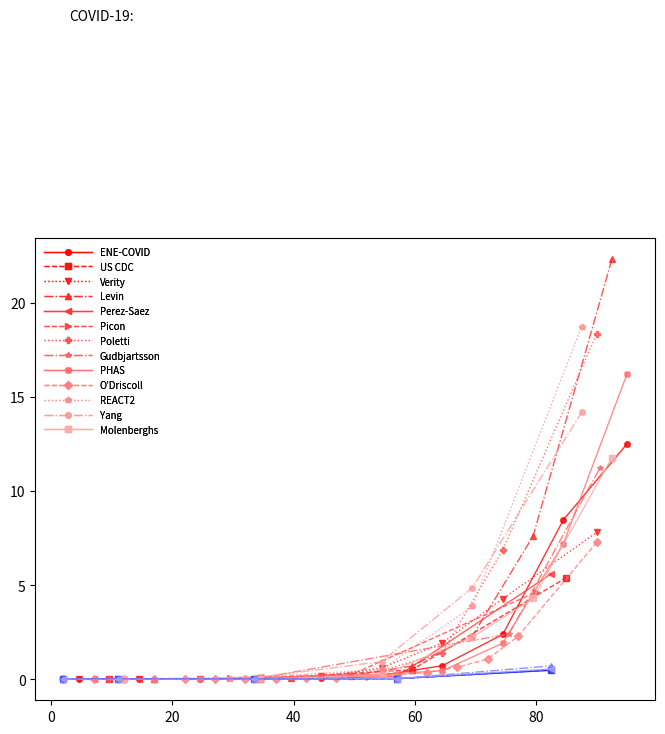

Reproduce this figure in Python. (Note: this script raises an exception after producing the figure.)
#!/usr/bin/python3
#
# Author: Marc Bevand — @zorinaq

import sys
import matplotlib.pyplot as plt
import matplotlib.ticker as ticker
import numpy as np
import scipy.stats
from scipy.optimize import curve_fit

maxage = 100

# Age-stratified IFR estimates for COVID-19
ifrs_covid = [

        # Calculated from Spanish ENE-COVID study
        # (see calc_ifr.py)
        ('ENE-COVID', {
            (0,9):    0.003,
            (10,19):  0.004,
            (20,29):  0.015,
            (30,39):  0.030,
            (40,49):  0.064,
            (50,59):  0.213,
            (60,69):  0.718,
            (70,79):  2.384,
            (80,89):  8.466,
            (90,maxage): 12.497,
        }),

        # US CDC estimate as of 10 Sep 2020
        # https://www.cdc.gov/coronavirus/2019-ncov/hcp/planning-scenarios.html
        # (table 1)
        ('US CDC', {
            (0,19):   0.003,
            (20,49):  0.02,
            (50,69):  0.5,
            (70,maxage): 5.4,
        }),

        # Verity et al.
        # https://www.thelancet.com/journals/laninf/article/PIIS1473-3099(20)30243-7/fulltext
        # (table 1)
        ('Verity', {
            (0,9):    0.00161,
            (10,19):  0.00695,
            (20,29):  0.0309,
            (30,39):  0.0844,
            (40,49):  0.161,
            (50,59):  0.595,
            (60,69):  1.93,
            (70,79):  4.28,
            (80,maxage): 7.80,
        }),

        # Levin et al.
        # https://www.medrxiv.org/content/10.1101/2020.07.23.20160895v5
        # (table 3)
        ('Levin', {
            (0,34):   0.004,
            (35,44):  0.06,
            (45,54):  0.2,
            (55,64):  0.7,
            (65,74):  2.3,
            (75,84):  7.6,
            (85,maxage): 22.3,
        }),

        # Perez-Saez et al.
        # https://www.thelancet.com/journals/laninf/article/PIIS1473-3099(20)30584-3/fulltext
        ('Perez-Saez', {
            (5,9):    0.0016,
            (10,19):  0.00032,
            (20,49):  0.0092,
            (50,64):  0.14,
            (65,maxage): 5.6,
        }),

        # Picon et al.
        # https://www.ncbi.nlm.nih.gov/pmc/articles/PMC7493765/
        # (table 2)
        ('Picon', {
            (20,39):  0.08,
            (40,59):  0.24,
            (60,maxage):  4.63,
        }),

        # Poletti et al.
        # https://www.eurosurveillance.org/content/10.2807/1560-7917.ES.2020.25.31.2001383
        # (table 1, column "Any time")
        ('Poletti', {
            (0,19):   0,
            (20,49):  0,
            (50,59):  0.46,
            (60,69):  1.42,
            (70,79):  6.87,
            (80,maxage):  18.35,
        }),

        # Gudbjartsson et al.: Humoral Immune Response to SARS-CoV-2 in Iceland
        # https://www.nejm.org/doi/full/10.1056/NEJMoa2026116
        # Supplementary Appendix 1
        # https://www.nejm.org/doi/suppl/10.1056/NEJMoa2026116/suppl_file/nejmoa2026116_appendix_1.pdf
        # (table S7)
        ('Gudbjartsson', {
            (0,70):   0.1,
            (71,80):  2.4,
            (81,maxage): 11.2,
        }),

        # Public Health Agency of Sweden
        # https://www.folkhalsomyndigheten.se/contentassets/53c0dc391be54f5d959ead9131edb771/infection-fatality-rate-covid-19-stockholm-technical-report.pdf
        # (table B.1)
        ('PHAS', {
            (0,49):   0.01,
            (50,59):  0.27,
            (60,69):  0.45,
            (70,79):  1.92,
            (80,89):  7.20,
            (90,maxage):  16.21,
        }),

        # O’Driscoll et al.: Age-specific mortality and immunity patterns of SARS-CoV-2 infection in 45 countries
        # https://www.medrxiv.org/content/10.1101/2020.08.24.20180851v1
        # (table S4)
        ('O’Driscoll', {
            (0,4):   0.002,
            (5,9):   0,
            (10,14): 0,
            (15,19): 0.002,
            (20,24): 0.004,
            (25,29): 0.009,
            (30,34): 0.017,
            (35,39): 0.029,
            (40,44): 0.053,
            (45,49): 0.086,
            (50,54): 0.154,
            (55,59): 0.241,
            (60,64): 0.359,
            (65,69): 0.642,
            (70,74): 1.076,
            (75,79): 2.276,
            (80,maxage): 7.274,
        }),

        # Ward et al.: Antibody prevalence for SARS-CoV-2 in England following first peak of the pandemic: REACT2 study in 100,000 adults
        # https://www.medrxiv.org/content/10.1101/2020.08.12.20173690v2
        # Supplementary Appendix
        # https://www.medrxiv.org/highwire/filestream/93745/field_highwire_adjunct_files/0/2020.08.12.20173690-1.docx
        # (table S2a, column "Based on confirmed COVID-19 deaths")
        ('REACT2', {
            (15,44):  0.03,
            (45,64):  0.52,
            (65,74):  3.87,
            (75,maxage): 18.71,
        }),

        # Yang et al.: Estimating the infection fatality risk of COVID-19 in New York City during the spring 2020 pandemic wave
        # https://www.medrxiv.org/content/10.1101/2020.06.27.20141689v2
        # (table 1)
        ('Yang', {
            (0,24):   0.0097,
            (25,44):  0.12,
            (45,64):  0.94,
            (65,74):  4.87,
            (75,maxage): 14.17,
        }),

        # Molenberghs et al.: Belgian Covid-19 Mortality, Excess Deaths, Number of Deaths per Million, and Infection Fatality Rates
        # https://www.medrxiv.org/content/10.1101/2020.06.20.20136234v1
        # (table 6)
        ('Molenberghs', {
            (0,24):   0.0005,
            (25,44):  0.017,
            (45,64):  0.21,
            (65,74):  2.24,
            (75,84):  4.29,
            (85,maxage): 11.77,
        }),

]

# In the CDC influenza burden pages (eg. table 1 in
# https://www.cdc.gov/flu/about/burden/2018-2019.html), only symptomatic
# illnesses are estimated. We must account for asymptomatic ones as well.
#
# In https://www.cdc.gov/flu/about/keyfacts.htm the CDC implies 55-60% of
# illnesses are symptomatic:
#
# «on average, about 8% of the U.S. population gets sick from flu each season,
# with a range of between 3% and 11%, depending on the season.
# [...]
# The commonly cited 5% to 20% estimate was based on a study that examined both
# symptomatic and asymptomatic influenza illness, which means it also looked at
# people who may have had the flu but never knew it because they didn’t have
# any symptoms. The 3% to 11% range is an estimate of the proportion of people
# who have symptomatic flu illness.»
#
# The CDC thus acknowledges that 55-60% of illnesses are symptomatic:
# 3/5 = 60%
# 11/20 = 55%
#
# We use the mid-point, 57.5%, as an estimate to account for both symptomatic
# and asymptomatic illnesses.
cdc_sympt = .575

# Age-stratified IFR estimates for seasonal influenza
ifrs_flu = [

        # US CDC 2018-2019 influenza burden
        # https://www.cdc.gov/flu/about/burden/2018-2019.html
        ('US CDC 2018-2019', {
            (0,4):              266/3_633_104 * 100 * cdc_sympt,
            (5,17):             211/7_663_310 * 100 * cdc_sympt,
            (18,49):            2_450/11_913_203 * 100 * cdc_sympt,
            (50,64):            5_676/9_238_038 * 100 * cdc_sympt,
            (65,maxage):        25_555/3_073_227 * 100 * cdc_sympt,
        }),

        # US CDC 2017-2018 influenza burden
        # https://www.cdc.gov/flu/about/burden/2017-2018.htm
        ('US CDC 2017-2018', {
            (0,4):              115/3_678_342 * 100 * cdc_sympt,
            (5,17):             528/7_512_601 * 100 * cdc_sympt,
            (18,49):            2_803/14_428_065 * 100 * cdc_sympt,
            (50,64):            6_751/13_237_932 * 100 * cdc_sympt,
            (65,maxage):        50_903/5_945_690 * 100 * cdc_sympt,
        }),

        # US CDC 2016-2017 influenza burden
        # https://www.cdc.gov/flu/about/burden/2016-2017.html
        ('US CDC 2016-2017', {
            (0,4):              126/2_381_218 * 100 * cdc_sympt,
            (5,17):             125/6_452_110 * 100 * cdc_sympt,
            (18,49):            1_365/9_292_804 * 100 * cdc_sympt,
            (50,64):            3_780/7_448_184 * 100 * cdc_sympt,
            (65,maxage):        32_833/3_646_206 * 100 * cdc_sympt,
        }),

        # US CDC 2015-2016 influenza burden
        # https://www.cdc.gov/flu/about/burden/2015-2016.html
        ('US CDC 2015-2016', {
            (0,4):              180/2_195_276 * 100 * cdc_sympt,
            (5,17):             88/4_140_269 * 100 * cdc_sympt,
            (18,49):            1_703/9_121_242 * 100 * cdc_sympt,
            (50,64):            3_277/6_640_358 * 100 * cdc_sympt,
            (65,maxage):        17_458/1_407_174 * 100 * cdc_sympt,
        }),

        # US CDC 2014-2015 influenza burden
        # https://www.cdc.gov/flu/about/burden/2014-2015.html
        ('US CDC 2014-2015', {
            (0,4):              396/3_207_314 * 100 * cdc_sympt,
            (5,17):             407/6_388_401 * 100 * cdc_sympt,
            (18,49):            985/8_606_083 * 100 * cdc_sympt,
            (50,64):            4_780/7_283_766 * 100 * cdc_sympt,
            (65,maxage):        44_808/4_679_888 * 100 * cdc_sympt,
        }),

]

def col(is_covid, i):
    if is_covid:
        return plt.cm.bwr(255 - i * 7)
    else:
        return plt.cm.bwr_r(255 - i * 20)

def plot(ax, ifrs, is_covid):
    lstyles = ('solid', 'dashed', 'dotted', 'dashdot')
    markers = ('o', 's', 'v', '^', '<', '>', 'P', '*', 'X', 'D', 'p')
    i = 0
    for ifr in ifrs:
        name, ifr_by_age = ifr
        x, y = [], []
        for age_group, ifr_val in sorted(ifr_by_age.items()):
            # place the marker at the middle (mean) of the age group
            x.append(np.mean(age_group))
            y.append(ifr_val)
        ax.plot(x, y, color=col(is_covid, i), label=name, lw=1, alpha=.8,
                marker=markers[i % len(markers)], ms=4,
                ls=lstyles[i % len(lstyles)])
        i += 1

def interpolate(age, x1, y1, x2, y2):
    def func_exp(x, a, b):
        return a * (b ** x)
    popt, pcov = curve_fit(func_exp, [x1, x2], [y1, y2])
    return func_exp(age, *popt)

def ifr_for_model(age, ifr_model):
    # calculate IFR for age <age>
    m_prev = ifr_prev = None
    # iterate over the age groups in order
    for age_group, ifr in sorted(ifr_model[1].items()):
        m = np.mean(age_group)
        if m == age:
            return ifr
        if m > age:
            if ifr_prev == None:
                sys.stderr.write(f'{ifr_model[0]}: no data, age {age} too young\n')
                return None
            if ifr_prev == 0 or ifr == 0:
                sys.stderr.write(f'{ifr_model[0]}: ignoring IFR zero for age {age}\n')
                return None
            return interpolate(age, m_prev, ifr_prev, m, ifr)
        m_prev, ifr_prev = m, ifr
    sys.stderr.write(f'{ifr_model[0]}: no data, age {age} too old\n')
    return None

def mean_ifr(age, ifr_models):
    # calculate the geometric mean of IFR estimates in <ifr_models> for age <age>
    values = []
    for ifr_model in ifr_models:
        ifr = ifr_for_model(age, ifr_model)
        if ifr != None:
            values.append(ifr)
    return scipy.stats.gmean(values)

def plot_comp(ax):
    for age in np.arange(30, 90, 10):
        y1 = mean_ifr(age, ifrs_flu)
        y2 = mean_ifr(age, ifrs_covid)
        assert not np.isnan(y1) and not np.isnan(y2)
        ax.annotate(s='', xy=(age, y1), xytext=(age, y2),
                arrowprops=dict(arrowstyle='|-|', shrinkA=0, shrinkB=0,
                    alpha=.7))
        ax.text(age, y1 * .6, f'{y2/y1:.1f}×', ha='center', va='top',
                weight='bold', size=12, alpha=.7)

def main():
    (fig, ax) = plt.subplots(dpi=300, figsize=(8,6))
    # plot ifrs_covid
    plot(ax, ifrs_covid, True)
    ax.text(3, 35, 'COVID-19:')
    handles, labels = fig.gca().get_legend_handles_labels()
    first_legend = ax.legend(handles=handles, labels=labels, loc='upper left',
            frameon=False, fontsize='x-small', handlelength=5)
    fig.gca().add_artist(first_legend)
    # plot ifrs_flu
    plot(ax, ifrs_flu, False)
    # plot vertical comparison bars
    plot_comp(ax)
    ax.semilogy()
    ax.grid(True, which='minor', linewidth=0.1)
    ax.grid(True, which='major', linewidth=0.3)
    ax.spines['top'].set_visible(False)
    ax.spines['bottom'].set_visible(True)
    ax.spines['left'].set_visible(True)
    ax.spines['right'].set_visible(False)
    ax.set_ylabel('IFR (%)')
    ax.set_xlabel('Age')
    ax.set_xlim(left=0)
    ax.xaxis.set_minor_locator(ticker.MultipleLocator(base=5))
    ax.xaxis.set_major_locator(ticker.MultipleLocator(base=10))
    ax.yaxis.set_major_formatter(ticker.FormatStrFormatter('%g'))
    ax.text(75, .0016, 'Seasonal Influenza:')
    handles, labels = fig.gca().get_legend_handles_labels()
    x = len(ifrs_flu)
    ax.legend(handles=handles[-x:], labels=labels[-x:], loc='lower right',
            frameon=False, fontsize='x-small', handlelength=5)
    fig.suptitle('Infection Fatality Ratio of COVID-19 vs. Seasonal Influenza')
    ax.text(0, -0.11,
    'Source: https://github.com/mbevand/covid19-age-stratified-ifr\n'
    'Note: the vertical lines on two COVID-19 IFR curves (Poletti and O’Driscoll) are caused by the IFR being\n'
    'estimated to be zero by Poletti for age groups 0-19 and 20-49, and by O’Driscoll for 5-9 and 10-14.\n',
            transform=ax.transAxes, fontsize='small', verticalalignment='top',
    )
    ax.text(1, 1, 'Created by: Marc Bevand — @zorinaq',
            transform=ax.transAxes, fontsize='xx-small', va='top', ha='right')
    fig.savefig('covid_vs_flu.png', bbox_inches='tight')
    plt.close()

if __name__ == '__main__':
    main()
